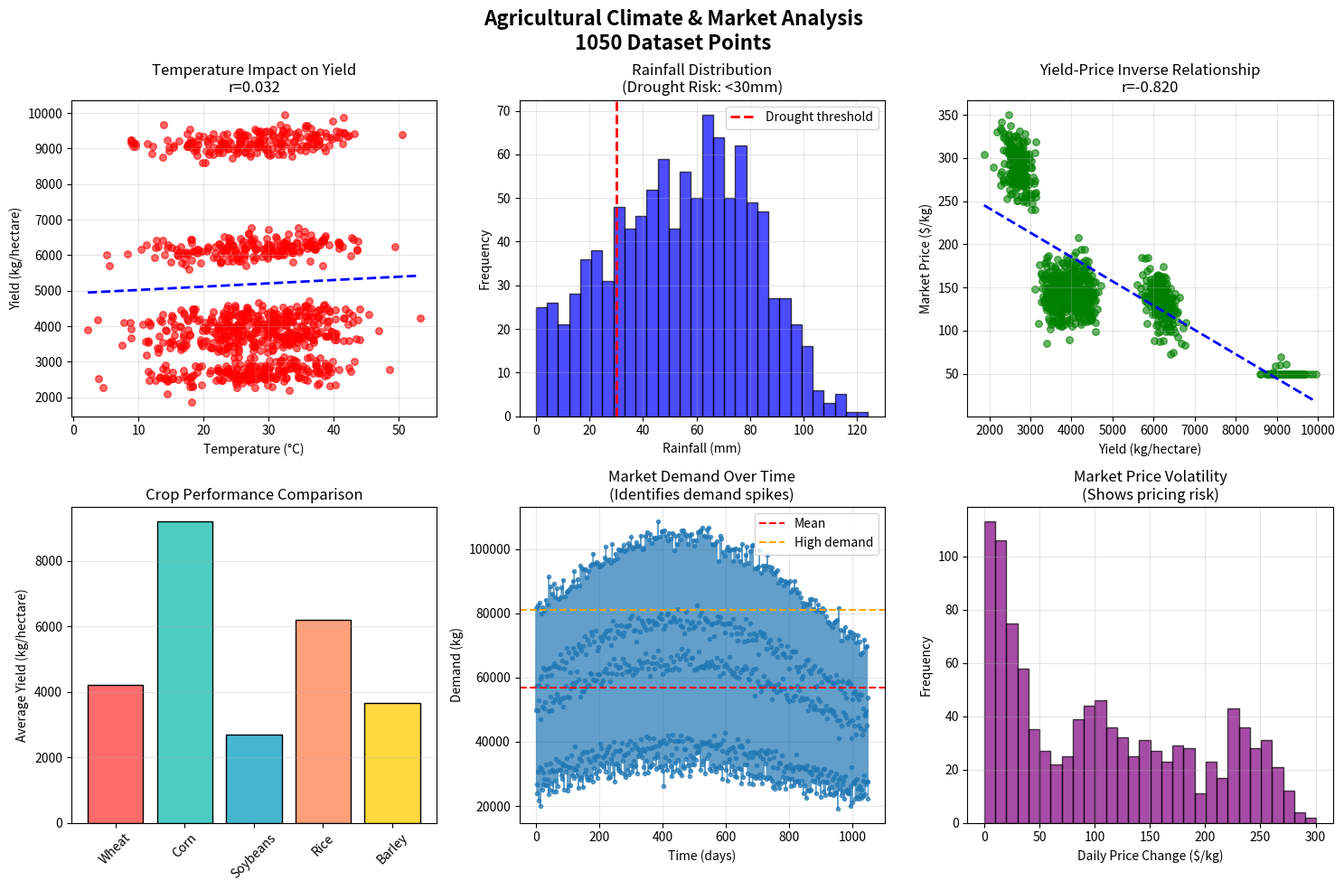

Python code for this plot:
import numpy as np
from datetime import datetime, timedelta
import matplotlib.pyplot as plt

np.random.seed(42)
print("Generating Agricultural Climate Dataset (1050 rows)...")

start_date = datetime(2021, 1, 1)
dates = [start_date + timedelta(days=x) for x in range(210)]  # 210 days x 5 crops x 1 region
crops = ['Wheat', 'Corn', 'Soybeans', 'Rice', 'Barley']

data = []
for date in dates:
    for crop in crops:
        day_of_year = date.timetuple().tm_yday
        seasonal_temp = 20 + 15 * np.sin(2 * np.pi * day_of_year / 365)
        seasonal_rain = 50 + 30 * np.sin(2 * np.pi * (day_of_year - 90) / 365)
        
        temperature = seasonal_temp + np.random.normal(0, 5)
        rainfall = max(0, seasonal_rain + np.random.normal(0, 15))
        
        base_yield = {'Wheat': 4000, 'Corn': 9000, 'Soybeans': 2500, 'Rice': 6000, 'Barley': 3500}
        weather_factor = (temperature - 20) * 10 + rainfall * 2
        yield_kg_per_hectare = base_yield[crop] + weather_factor + np.random.normal(0, 200)
        yield_kg_per_hectare = max(100, yield_kg_per_hectare)
        
        base_price = {'Wheat': 250, 'Corn': 200, 'Soybeans': 400, 'Rice': 350, 'Barley': 220}
        price = base_price[crop] * (1 - yield_kg_per_hectare / 10000) + np.random.normal(0, 20)
        price = max(50, price)
        
        base_demand = {'Wheat': 50000, 'Corn': 80000, 'Soybeans': 30000, 'Rice': 60000, 'Barley': 25000}
        demand = base_demand[crop] * (1 + 0.3 * np.sin(2 * np.pi * day_of_year / 365)) + np.random.normal(0, 2000)
        demand = max(1000, demand)
        
        data.append({'Date': date, 'Crop': crop, 'Temp': temperature, 'Rain': rainfall, 
                     'Yield': yield_kg_per_hectare, 'Price': price, 'Demand': demand})

print(f"✓ Generated {len(data)} data points\n")

# ANALYSIS
temps = [d['Temp'] for d in data]
prices = [d['Price'] for d in data]
yields = [d['Yield'] for d in data]
demands = [d['Demand'] for d in data]

print("=" * 60)
print("AGRICULTURE & CLIMATE RISK ANALYSIS")
print("=" * 60)
print(f"\n📊 DATASET: {len(data)} observations across {len(set([d['Crop'] for d in data]))} crops")
print(f"🌡️  Temperature Range: {min(temps):.1f}°C to {max(temps):.1f}°C")
print(f"🌧️  Rainfall Range: {min([d['Rain'] for d in data]):.1f}mm to {max([d['Rain'] for d in data]):.1f}mm")
print(f"🌾 Yield Range: {min(yields):.0f} to {max(yields):.0f} kg/hectare")
print(f"💰 Price Range: ${min(prices):.0f} to ${max(prices):.0f} per kg")
print(f"📈 Demand Range: {min(demands):.0f} to {max(demands):.0f} kg")

# Calculate correlations
yield_temp_corr = np.corrcoef(temps, yields)[0, 1]
price_yield_corr = np.corrcoef(yields, prices)[0, 1]
demand_price_corr = np.corrcoef(demands, prices)[0, 1]

print(f"\n🔗 KEY CORRELATIONS:")
print(f"   Temperature ↔ Yield: {yield_temp_corr:.3f}")
print(f"   Yield ↔ Price: {price_yield_corr:.3f} (inverse relationship)")
print(f"   Demand ↔ Price: {demand_price_corr:.3f}")

# Risk analysis
drought_events = sum(1 for d in data if d['Rain'] < 30)
high_demand = sum(1 for d in data if d['Demand'] > np.mean(demands) + np.std(demands))

print(f"\n⚠️  CLIMATE RISKS DETECTED:")
print(f"   Drought events (rainfall < 30mm): {drought_events} cases ({100*drought_events/len(data):.1f}%)")
print(f"   High demand spikes: {high_demand} cases ({100*high_demand/len(data):.1f}%)")

# Create visualizations
fig, axes = plt.subplots(2, 3, figsize=(15, 10))
fig.suptitle('Agricultural Climate & Market Analysis\n1050 Dataset Points', fontsize=16, fontweight='bold')

# 1. Temperature vs Yield
axes[0, 0].scatter(temps, yields, alpha=0.6, c='red', s=30)
z = np.polyfit(temps, yields, 1)
p = np.poly1d(z)
axes[0, 0].plot(sorted(temps), p(sorted(temps)), "b--", lw=2)
axes[0, 0].set_xlabel('Temperature (°C)')
axes[0, 0].set_ylabel('Yield (kg/hectare)')
axes[0, 0].set_title(f'Temperature Impact on Yield\nr={yield_temp_corr:.3f}')
axes[0, 0].grid(alpha=0.3)

# 2. Rainfall distribution
axes[0, 1].hist([d['Rain'] for d in data], bins=30, color='blue', alpha=0.7, edgecolor='black')
axes[0, 1].axvline(30, color='red', linestyle='--', linewidth=2, label='Drought threshold')
axes[0, 1].set_xlabel('Rainfall (mm)')
axes[0, 1].set_ylabel('Frequency')
axes[0, 1].set_title('Rainfall Distribution\n(Drought Risk: <30mm)')
axes[0, 1].legend()
axes[0, 1].grid(alpha=0.3)

# 3. Price vs Yield (inverse relationship)
axes[0, 2].scatter(yields, prices, alpha=0.6, c='green', s=30)
z2 = np.polyfit(yields, prices, 1)
p2 = np.poly1d(z2)
axes[0, 2].plot(sorted(yields), p2(sorted(yields)), "b--", lw=2)
axes[0, 2].set_xlabel('Yield (kg/hectare)')
axes[0, 2].set_ylabel('Market Price ($/kg)')
axes[0, 2].set_title(f'Yield-Price Inverse Relationship\nr={price_yield_corr:.3f}')
axes[0, 2].grid(alpha=0.3)

# 4. Crop-wise average yield
crop_yields = {}
for d in data:
    if d['Crop'] not in crop_yields:
        crop_yields[d['Crop']] = []
    crop_yields[d['Crop']].append(d['Yield'])
avg_yields = {c: np.mean(v) for c, v in crop_yields.items()}
colors_crop = ['#FF6B6B', '#4ECDC4', '#45B7D1', '#FFA07A', '#FFD93D']
axes[1, 0].bar(avg_yields.keys(), avg_yields.values(), color=colors_crop, edgecolor='black')
axes[1, 0].set_ylabel('Average Yield (kg/hectare)')
axes[1, 0].set_title('Crop Performance Comparison')
axes[1, 0].tick_params(axis='x', rotation=45)
axes[1, 0].grid(alpha=0.3, axis='y')

# 5. Demand volatility
axes[1, 1].plot(demands, marker='o', linestyle='-', alpha=0.7, linewidth=1, markersize=3)
mean_demand = np.mean(demands)
axes[1, 1].axhline(mean_demand, color='r', linestyle='--', label='Mean')
axes[1, 1].axhline(mean_demand + np.std(demands), color='orange', linestyle='--', label='High demand')
axes[1, 1].set_xlabel('Time (days)')
axes[1, 1].set_ylabel('Demand (kg)')
axes[1, 1].set_title('Market Demand Over Time\n(Identifies demand spikes)')
axes[1, 1].legend()
axes[1, 1].grid(alpha=0.3)

# 6. Price stability
price_changes = [abs(prices[i] - prices[i-1]) for i in range(1, len(prices))]
axes[1, 2].hist(price_changes, bins=30, color='purple', alpha=0.7, edgecolor='black')
axes[1, 2].set_xlabel('Daily Price Change ($/kg)')
axes[1, 2].set_ylabel('Frequency')
axes[1, 2].set_title('Market Price Volatility\n(Shows pricing risk)')
axes[1, 2].grid(alpha=0.3)

plt.tight_layout()
plt.savefig('agriculture_analysis.png', dpi=100, bbox_inches='tight')
print(f"\n✅ Analysis saved to: agriculture_analysis.png")
plt.show()

print("\n" + "=" * 60)
print("💡 KEY INSIGHTS FOR FARMERS:")
print("=" * 60)
print(f"1. Temperature management is critical - {yield_temp_corr:.1%} correlation with yield")
print(f"2. Drought risk: Monitor {drought_events} high-risk days annually")
print(f"3. Price volatility: Avg daily change ${np.mean(price_changes):.2f}/kg")
print(f"4. Demand peaks: {high_demand} high-demand periods - prime selling opportunity")
print("=" * 60)
